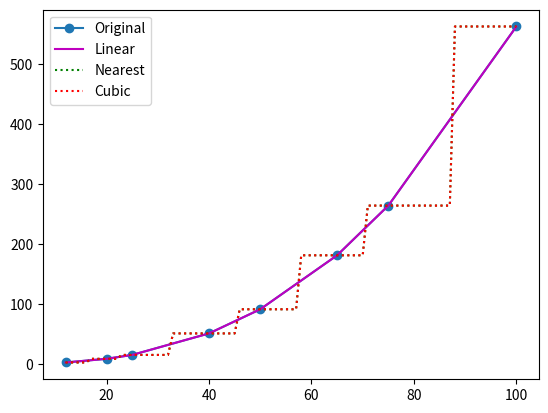

Reproduce this figure in Python.
import numpy as np
import matplotlib.pyplot as plt
from scipy.interpolate import interp1d

# y = np.array([0,1,1,0])
# n1 = np.arange(0, 4)
# n2 = np.arange(0, 3.2, 0.2)

# xnearest = interpld(n1, y, kind = 'nearest')
# xlinear = interpld(n1, y, kind = 'linear')
# xspline = interpld(n1, y, kind = 'cubic')

# xnearest_val = xnearest(n2)
# xlinear_val = xlinear(n2)
# xspline_val = xspline(n2)

# yval = np.array([0, 4, 14, 20])
# xval = np.array([0, 2, 6, 8])
# x_new = np.arange(2, 8.5, 0.5)
# xspline = interp1d(xval, yval, kind='cubic')

# ynearest = xspline(10)
# print(xspline(10))

# speed = np.array([20, 50, 100, 140])
# fuel = np.array([13, 15, 18, 11])
# question = [25, 62, 90]

# xlinear = interp1d(speed, fuel, kind='linear')
# # print(xlinear(question))
# for i in question:
#     fuel_comp = xlinear(i)
#     print(f'Fuel comp: {i}km/h is {fuel_comp:.2f} km/L')

# speed_new = np.arange(20, 142, 2)
# yaxis = xlinear(speed_new)

# plt.plot(speed_new, yaxis, ':sr', label='Extrapolated')
# plt.plot(speed, fuel, 'o', label= 'Original')
# plt.xlabel('Speed (km/h)')
# plt.ylabel('Fuel Consumption (km/L)')
# plt.legend()
# plt.show()

diameter = np.array([12, 20, 25, 40, 50, 65, 75, 100])
flow = np.array([2.1, 8.2, 14.7, 50.6, 90.9, 181, 264, 563])
plt.plot(diameter, flow, '-o', label = 'Original')

new_diameter = np.arange(12, 101)

ylinear = interp1d(diameter, flow, kind='linear')
graph_linear = ylinear(new_diameter)
plt.plot(new_diameter, graph_linear, '-m', label = 'Linear')

ynearest = interp1d(diameter, flow, kind='nearest')
graph_nearest = ynearest(new_diameter)
plt.plot(new_diameter, graph_nearest, ':g', label = 'Nearest')


ycubic = interp1d(diameter, flow, kind='cubic')
graph_spline = ycubic(new_diameter)
plt.plot(new_diameter, graph_nearest, ':r', label = 'Cubic')

plt.legend()
plt.show()